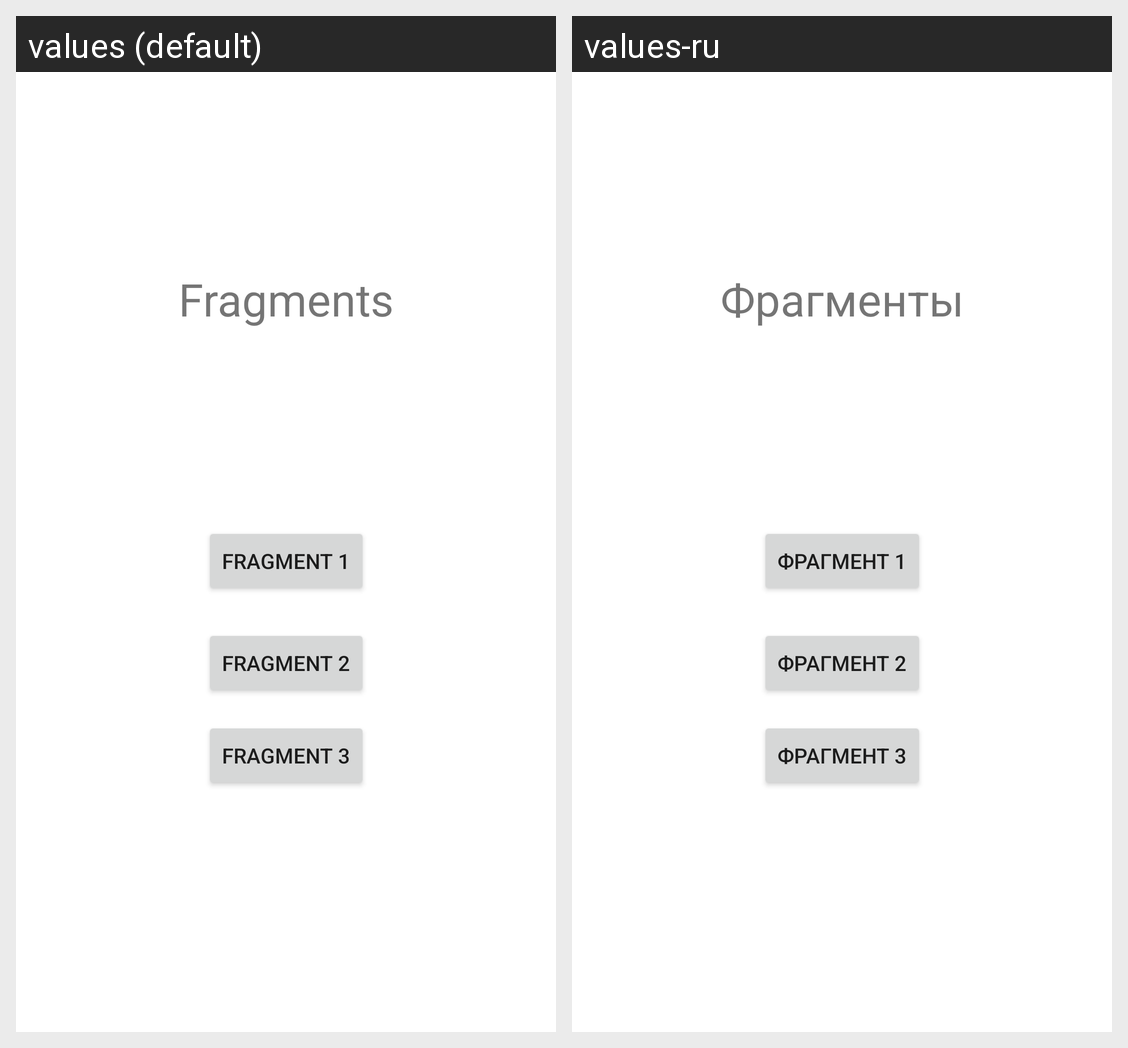

Translations of the strings shown on this Android screen, per locale in the grid:
Android screen res/layout/activity_fragments.xml rendered under 2 locales, left to right: values (default), values-ru. Device: Nexus 5 (rendered at 1080×1920; each locale shown at half size, 540×960, under a caption strip naming it); theme Theme.MyStudy_2.
Strings drawn on this screen, with the default value and each locale's value (text and hints the layout hard-codes, and strings that could not be matched under every locale, appear in the picture but are not listed):

fragment_1
  values: Fragment 1
  values-ru: Фрагмент 1

fragment_2
  values: Fragment 2
  values-ru: Фрагмент 2

fragment_3
  values: Fragment 3
  values-ru: Фрагмент 3

fragments
  values: Fragments
  values-ru: Фрагменты
